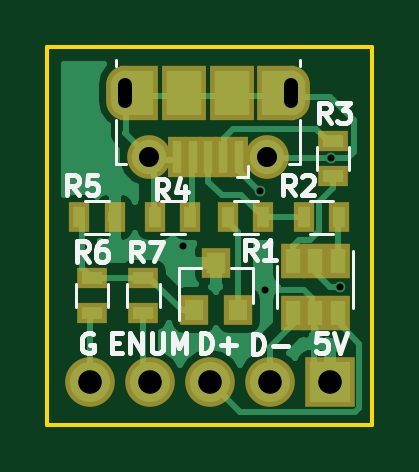
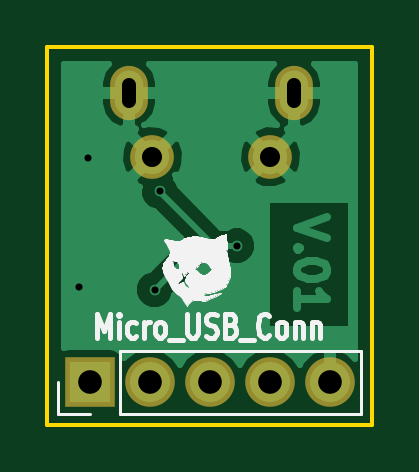
Circuit board: 10 layer files. Board 13.8 x 16.0 mm.
- bottom_copper: MicroUSB-B.Cu.gbl (12006 bytes)
- bottom_mask: MicroUSB-B.Mask.gbs (745 bytes)
- paste: MicroUSB-B.Paste.gbp (410 bytes)
- bottom_silk: MicroUSB-B.SilkS.gbo (14020 bytes)
- outline: MicroUSB-Edge.Cuts.gko (615 bytes)
- top_copper: MicroUSB-F.Cu.gtl (15580 bytes)
- top_mask: MicroUSB-F.Mask.gts (1721 bytes)
- paste: MicroUSB-F.Paste.gtp (1303 bytes)
- top_silk: MicroUSB-F.SilkS.gto (7681 bytes)
- drill: MicroUSB.drl (430 bytes)

=== bottom_copper: MicroUSB-B.Cu.gbl (12006 bytes, source omitted) ===
=== bottom_mask: MicroUSB-B.Mask.gbs ===
%TF.GenerationSoftware,KiCad,Pcbnew,4.0.7*%
%TF.CreationDate,2017-12-10T14:51:51+08:00*%
%TF.ProjectId,MicroUSB,4D6963726F5553422E6B696361645F70,rev?*%
%TF.FileFunction,Soldermask,Bot*%
%FSLAX46Y46*%
G04 Gerber Fmt 4.6, Leading zero omitted, Abs format (unit mm)*
G04 Created by KiCad (PCBNEW 4.0.7) date 12/10/17 14:51:51*
%MOMM*%
%LPD*%
G01*
G04 APERTURE LIST*
%ADD10C,0.100000*%
%ADD11R,2.100000X2.100000*%
%ADD12O,2.100000X2.100000*%
%ADD13C,1.850000*%
%ADD14O,1.600000X2.300000*%
G04 APERTURE END LIST*
D10*
D11*
X13100000Y-14950000D03*
D12*
X10560000Y-14950000D03*
X8020000Y-14950000D03*
X5480000Y-14950000D03*
X2940000Y-14950000D03*
D13*
X10440000Y-5400000D03*
X5440000Y-5400000D03*
D14*
X11440000Y-2700000D03*
X4440000Y-2700000D03*
M02*

=== paste: MicroUSB-B.Paste.gbp ===
%TF.GenerationSoftware,KiCad,Pcbnew,4.0.7*%
%TF.CreationDate,2017-12-10T14:51:51+08:00*%
%TF.ProjectId,MicroUSB,4D6963726F5553422E6B696361645F70,rev?*%
%TF.FileFunction,Paste,Bot*%
%FSLAX46Y46*%
G04 Gerber Fmt 4.6, Leading zero omitted, Abs format (unit mm)*
G04 Created by KiCad (PCBNEW 4.0.7) date 12/10/17 14:51:51*
%MOMM*%
%LPD*%
G01*
G04 APERTURE LIST*
%ADD10C,0.100000*%
G04 APERTURE END LIST*
D10*
M02*

=== bottom_silk: MicroUSB-B.SilkS.gbo (14020 bytes, source omitted) ===
=== outline: MicroUSB-Edge.Cuts.gko ===
%TF.GenerationSoftware,KiCad,Pcbnew,4.0.7*%
%TF.CreationDate,2017-12-10T14:51:51+08:00*%
%TF.ProjectId,MicroUSB,4D6963726F5553422E6B696361645F70,rev?*%
%TF.FileFunction,Profile,NP*%
%FSLAX46Y46*%
G04 Gerber Fmt 4.6, Leading zero omitted, Abs format (unit mm)*
G04 Created by KiCad (PCBNEW 4.0.7) date 12/10/17 14:51:51*
%MOMM*%
%LPD*%
G01*
G04 APERTURE LIST*
%ADD10C,0.100000*%
%ADD11C,0.150000*%
G04 APERTURE END LIST*
D10*
D11*
X1140000Y-16750000D02*
X1140000Y-750000D01*
X14890000Y-16750000D02*
X14890000Y-750000D01*
X1140000Y-16750000D02*
X14890000Y-16750000D01*
X14890000Y-750000D02*
X1140000Y-750000D01*
M02*

=== top_copper: MicroUSB-F.Cu.gtl (15580 bytes, source omitted) ===
=== top_mask: MicroUSB-F.Mask.gts ===
%TF.GenerationSoftware,KiCad,Pcbnew,4.0.7*%
%TF.CreationDate,2017-12-10T14:51:51+08:00*%
%TF.ProjectId,MicroUSB,4D6963726F5553422E6B696361645F70,rev?*%
%TF.FileFunction,Soldermask,Top*%
%FSLAX46Y46*%
G04 Gerber Fmt 4.6, Leading zero omitted, Abs format (unit mm)*
G04 Created by KiCad (PCBNEW 4.0.7) date 12/10/17 14:51:51*
%MOMM*%
%LPD*%
G01*
G04 APERTURE LIST*
%ADD10C,0.100000*%
%ADD11R,1.200000X1.300000*%
%ADD12R,2.100000X2.100000*%
%ADD13O,2.100000X2.100000*%
%ADD14R,1.050000X1.460000*%
%ADD15R,0.900000X1.300000*%
%ADD16R,1.300000X0.900000*%
%ADD17R,1.900000X2.300000*%
%ADD18C,1.850000*%
%ADD19R,0.800000X1.750000*%
%ADD20O,1.600000X2.300000*%
%ADD21R,1.600000X2.300000*%
G04 APERTURE END LIST*
D10*
D11*
X7330000Y-11890000D03*
X9230000Y-11890000D03*
X8280000Y-9890000D03*
D12*
X13100000Y-14950000D03*
D13*
X10560000Y-14950000D03*
X8020000Y-14950000D03*
X5480000Y-14950000D03*
X2940000Y-14950000D03*
D14*
X13430000Y-9820000D03*
X12480000Y-9820000D03*
X11530000Y-9820000D03*
X11530000Y-12020000D03*
X13430000Y-12020000D03*
X12480000Y-12020000D03*
D15*
X13490000Y-7970000D03*
X11990000Y-7970000D03*
X8790000Y-7970000D03*
X10290000Y-7970000D03*
D16*
X13220000Y-6230000D03*
X13220000Y-4730000D03*
D15*
X5700000Y-7970000D03*
X7200000Y-7970000D03*
X3990000Y-7970000D03*
X2490000Y-7970000D03*
D16*
X3020000Y-12030000D03*
X3020000Y-10530000D03*
X5210000Y-12030000D03*
X5210000Y-10530000D03*
D17*
X6940000Y-2700000D03*
D18*
X10440000Y-5400000D03*
D19*
X8590000Y-5400000D03*
X9240000Y-5400000D03*
X6640000Y-5400000D03*
X7290000Y-5400000D03*
X7940000Y-5400000D03*
D18*
X5440000Y-5400000D03*
D17*
X8940000Y-2700000D03*
D20*
X11440000Y-2700000D03*
X4440000Y-2700000D03*
D21*
X5040000Y-2700000D03*
X10840000Y-2700000D03*
M02*

=== paste: MicroUSB-F.Paste.gtp ===
%TF.GenerationSoftware,KiCad,Pcbnew,4.0.7*%
%TF.CreationDate,2017-12-10T14:51:51+08:00*%
%TF.ProjectId,MicroUSB,4D6963726F5553422E6B696361645F70,rev?*%
%TF.FileFunction,Paste,Top*%
%FSLAX46Y46*%
G04 Gerber Fmt 4.6, Leading zero omitted, Abs format (unit mm)*
G04 Created by KiCad (PCBNEW 4.0.7) date 12/10/17 14:51:51*
%MOMM*%
%LPD*%
G01*
G04 APERTURE LIST*
%ADD10C,0.100000*%
%ADD11R,0.800000X0.900000*%
%ADD12R,0.650000X1.060000*%
%ADD13R,0.500000X0.900000*%
%ADD14R,0.900000X0.500000*%
%ADD15R,1.500000X1.900000*%
%ADD16R,0.400000X1.350000*%
G04 APERTURE END LIST*
D10*
D11*
X7330000Y-11890000D03*
X9230000Y-11890000D03*
X8280000Y-9890000D03*
D12*
X13430000Y-9820000D03*
X12480000Y-9820000D03*
X11530000Y-9820000D03*
X11530000Y-12020000D03*
X13430000Y-12020000D03*
X12480000Y-12020000D03*
D13*
X13490000Y-7970000D03*
X11990000Y-7970000D03*
X8790000Y-7970000D03*
X10290000Y-7970000D03*
D14*
X13220000Y-6230000D03*
X13220000Y-4730000D03*
D13*
X5700000Y-7970000D03*
X7200000Y-7970000D03*
X3990000Y-7970000D03*
X2490000Y-7970000D03*
D14*
X3020000Y-12030000D03*
X3020000Y-10530000D03*
X5210000Y-12030000D03*
X5210000Y-10530000D03*
D15*
X6940000Y-2700000D03*
D16*
X8590000Y-5400000D03*
X9240000Y-5400000D03*
X6640000Y-5400000D03*
X7290000Y-5400000D03*
X7940000Y-5400000D03*
D15*
X8940000Y-2700000D03*
M02*

=== top_silk: MicroUSB-F.SilkS.gto (7681 bytes, source omitted) ===
=== drill: MicroUSB.drl ===
M48
;DRILL file {KiCad 4.0.7} date 12/10/17 14:51:47
;FORMAT={3:3/ absolute / metric / suppress trailing zeros}
FMAT,2
METRIC,LZ
T1C0.300
T2C0.600
T3C0.850
T4C1.000
%
G90
G05
M71
T1
X00687Y-00917
X01013Y-00687
X01035Y-01102
X01316Y-00544
X01353Y-0109
T3
X00544Y-0054
X01044Y-0054
T4
X00294Y-01495
X00548Y-01495
X00802Y-01495
X01056Y-01495
X0131Y-01495
T2
X00444Y-00305G85X00444Y-00235
G05
X01144Y-00235G85X01144Y-00305
G05
T0
M30

